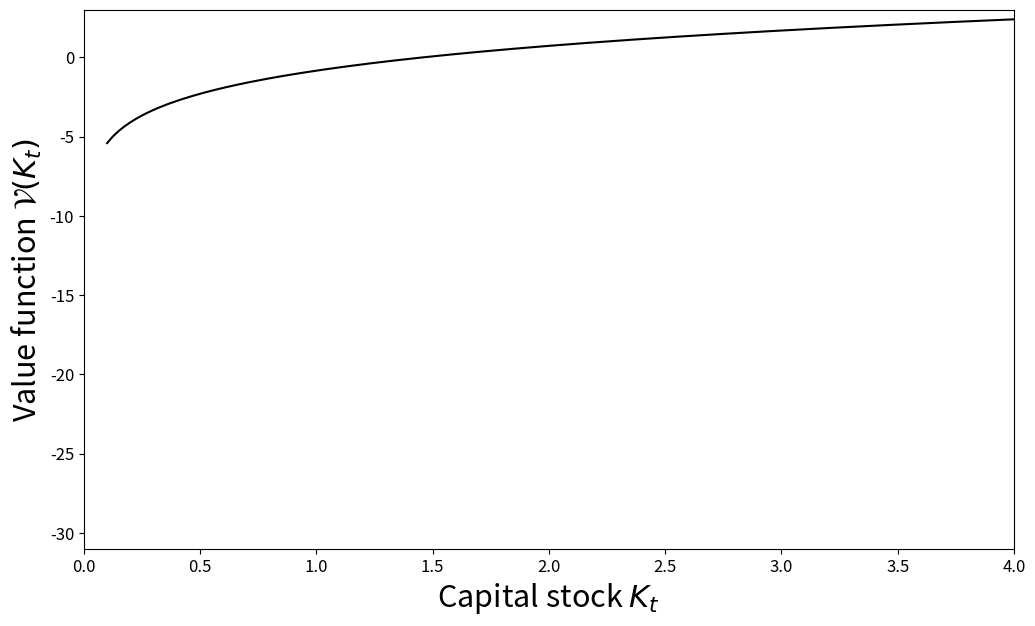
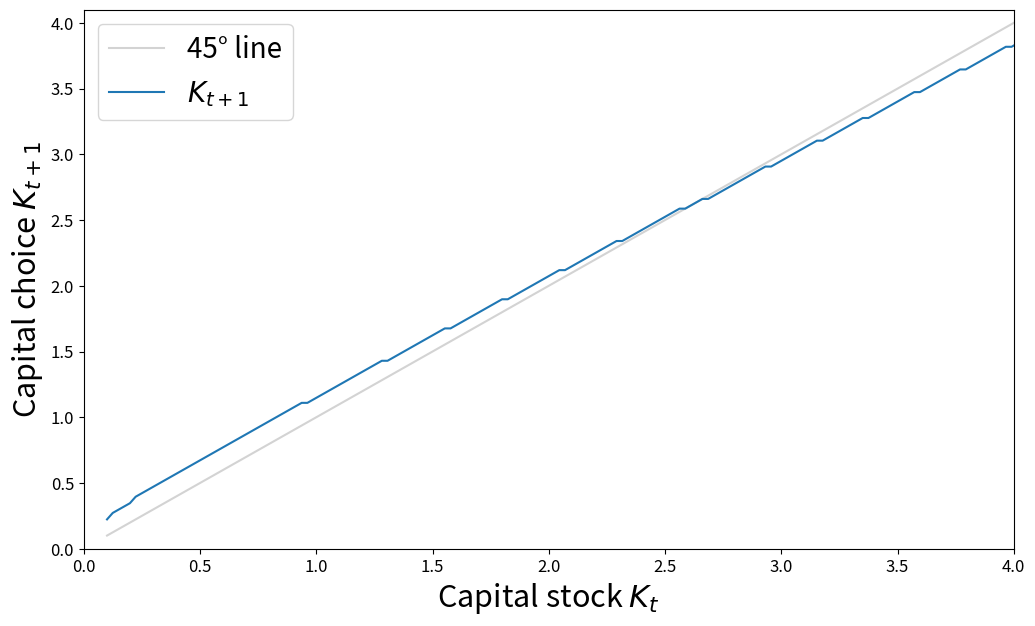
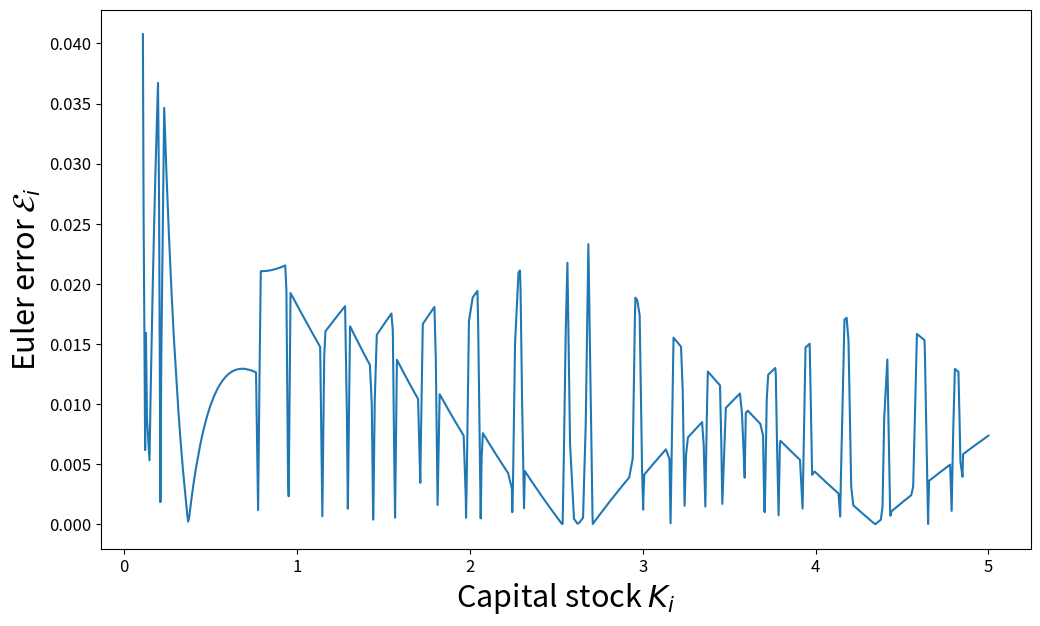

Recreate these plots in Python, in order.
# Import the necessary libraries
import numpy as np
import matplotlib.pyplot as plt
import time as tm

# Enable to get TeX fonts in plots
#plt.rc('text', usetex=True)
#plt.rc('font', family='serif')

# Economic parameters
betta = 0.95
alpha = 0.3
delta = 0.1
gamma = 2.0
# Grid parameters
k_min = 0.1
k_max = 5.0
nk = 200
# Technical parameters
maxiter = 10000
epsi = 1e-5

# Initialization
kgrid = np.linspace(k_min,k_max,nk)
v_guess = np.zeros(nk)
v_new = np.zeros(nk)
kprime = np.zeros(nk)
kp_ind = np.zeros(nk,dtype=int)

# Initialize temporary array for the value function
val = np.zeros(nk)

# Start the clock
start = tm.time()

# Outer loop (convergence)
for iter1 in range(maxiter):
  # Inner loop (capital grid)
  for ik in range(nk):
  
    # Compute consumption for each k' given k
    con = kgrid[ik]**alpha+(1.0-delta)*kgrid[ik]-kgrid
    # Compute per-period utility of consumption
    # if implied con is not positive, assign large negative value
    con_i = (con>0.0)*(con**(1.0-gamma)-1.0)/(1.0-gamma) \
    		+ (con<=0.0)*(-1000000.0)
    # Compute the RHS of the Bellman equation for each k'
    val = con_i + betta*v_guess
      
    # Choose the k’ that maximizes this expression; store the
    # function value, the grid index, and the corresponding grid value
    v_new[ik] = np.amax(val)
    kp_ind[ik] = np.argmax(val)
    kprime[ik] = kgrid[kp_ind[ik]]
      
  # Compute the distance between your old guess
  # and the obtained function values
  metric = np.amax(np.abs(v_new-v_guess))
    
  # Print metric to see if the algorithm converges
  print(iter1,metric)
    
  # Check for convergence
  if metric < epsi:
    break
      
  # Set the new guess for V
  v_guess[:] = v_new
  
# Stop the clock and print elapsed time
end = tm.time()
print('Elapsed time', end-start, 'seconds')

## Plots

# Plot the resulting policy function for next period's capital
fig, ax = plt.subplots(figsize=(12,7))
ax.plot(kgrid, v_new, color='black')
ax.set_ylabel("Value function $\mathcal{V}(K_t)$", fontsize=22)
ax.set_xlabel("Capital stock $K_t$", fontsize=22)
ax.tick_params(axis="x", labelsize=12)
ax.tick_params(axis="y", labelsize=12)
plt.xlim(0,4)
plt.ylim(-31,3)
plt.show()
#fig.savefig("v_conv.pdf", bbox_inches='tight')

# Plot the resulting policy function for next period's capital
fig, ax = plt.subplots(figsize=(12,7))
ax.plot(kgrid[:], kgrid[:], label="45° line",color='lightgrey')
ax.plot(kgrid[:], kprime[:],label="$K_{t+1}$")
ax.set_ylabel("Capital choice $K_{t+1}$", fontsize=22)
ax.set_xlabel("Capital stock $K_t$", fontsize=22)
ax.tick_params(axis="x", labelsize=12)
ax.tick_params(axis="y", labelsize=12)
plt.xlim(0,4)
plt.ylim(0,4.1)
ax.legend(loc='best',fontsize=20)
plt.show()
#fig.savefig("kp_pol.pdf", bbox_inches='tight')


## Compute Euler equation errors

# Create many points
neval = 1000
# Set RNG seed for replicability
np.random.seed(30042024)
# Draw uniformly distributed random numbers in [0,1] and
# transform them such that they are sorted and in [kmin,kmax]
eval_pts = np.sort(k_min+np.random.rand(neval)*(k_max-k_min))
# Compute the capital choices implied by the approximated policy
kp_int = np.interp(eval_pts,kgrid,kprime)
# Compute the respective next period’s capital choices
kpp_int = np.interp(kp_int,kgrid,kprime)
# Compute today’s and next period’s consumption
c_pol = eval_pts**alpha + (1.0-delta)*eval_pts - kp_int
cp_pol = kp_int**alpha + (1.0-delta)*kp_int - kpp_int

# Initialize the array to store the Euler eq errors
EErrors = np.zeros(neval)
# Compute consumption implied by the Euler equation
# and the Euler error for every evaluation point
for ie in range(neval):
  c_imp = (betta*((alpha*kp_int[ie]**(alpha-1.0)+1.0-delta) \
  		*cp_pol[ie]**(-gamma)))**(-1.0/gamma)
  EErrors[ie] = np.abs(c_pol[ie]/c_imp - 1.0)
  
# Maximum Euler error
max_error = np.amax(EErrors)
# Average Euler error
avg_error = np.mean(EErrors)

print('Max error: ', max_error)
print('Avg error: ', avg_error)

# Plot Euler errors
fig, ax = plt.subplots(figsize=(12,7))
ax.plot(eval_pts, EErrors)
ax.set_ylabel("Euler error $\mathcal{E}_i$", fontsize=22)
ax.set_xlabel("Capital stock $K_i$", fontsize=22)
ax.tick_params(axis="x", labelsize=12)
ax.tick_params(axis="y", labelsize=12)
plt.show()


